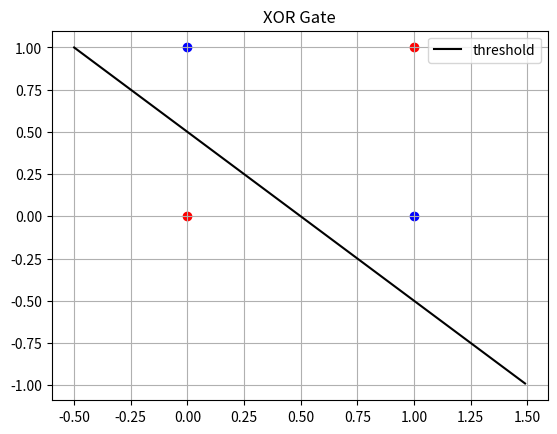

Python code for this plot:
import numpy as np
import matplotlib.pyplot as plt

def plot_xor_gate():
    # xor gate 0
    coords_0 = np.array([
        [0, 0],
        [1, 1]
    ])
    # xor gate 1
    coords_1 = np.array([
        [0, 1],
        [1, 0]
    ])
    # threshold line
    x = np.arange(start=-0.5, stop=1.5, step=0.01)
    y = -x + 0.5

    plt.grid()
    plt.title('XOR Gate')
    plt.scatter(coords_0[:, 0], coords_0[:, 1], color='r')
    plt.scatter(coords_1[:, 0], coords_1[:, 1], color='b')
    plt.plot(x, y, color='black', label='threshold')
    plt.legend()
    plt.show()

plot_xor_gate()